The GitHub repository Omar-V2/MLH-LocalHackDay contains a labelled image folder "data" with 5 categories: five fingers, four fingers, one finger, three fingers, two fingers. Examples follow, each with its label.

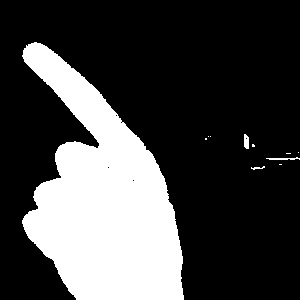
Label: one finger

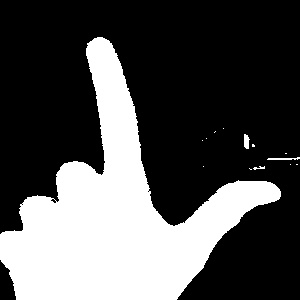
Label: one finger

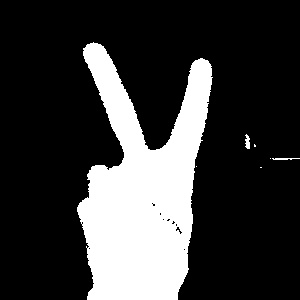
Label: two fingers

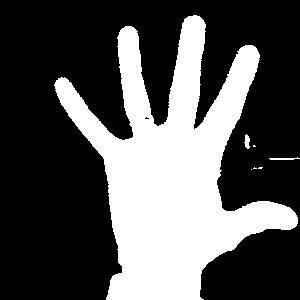
Label: five fingers

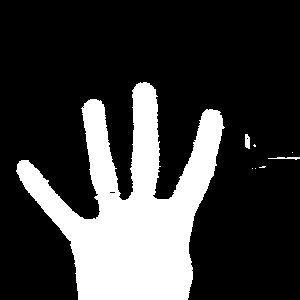
Label: four fingers

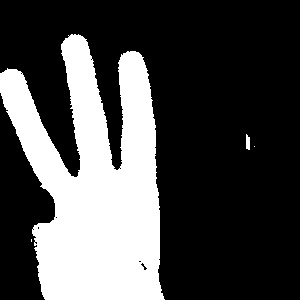
Label: three fingers
